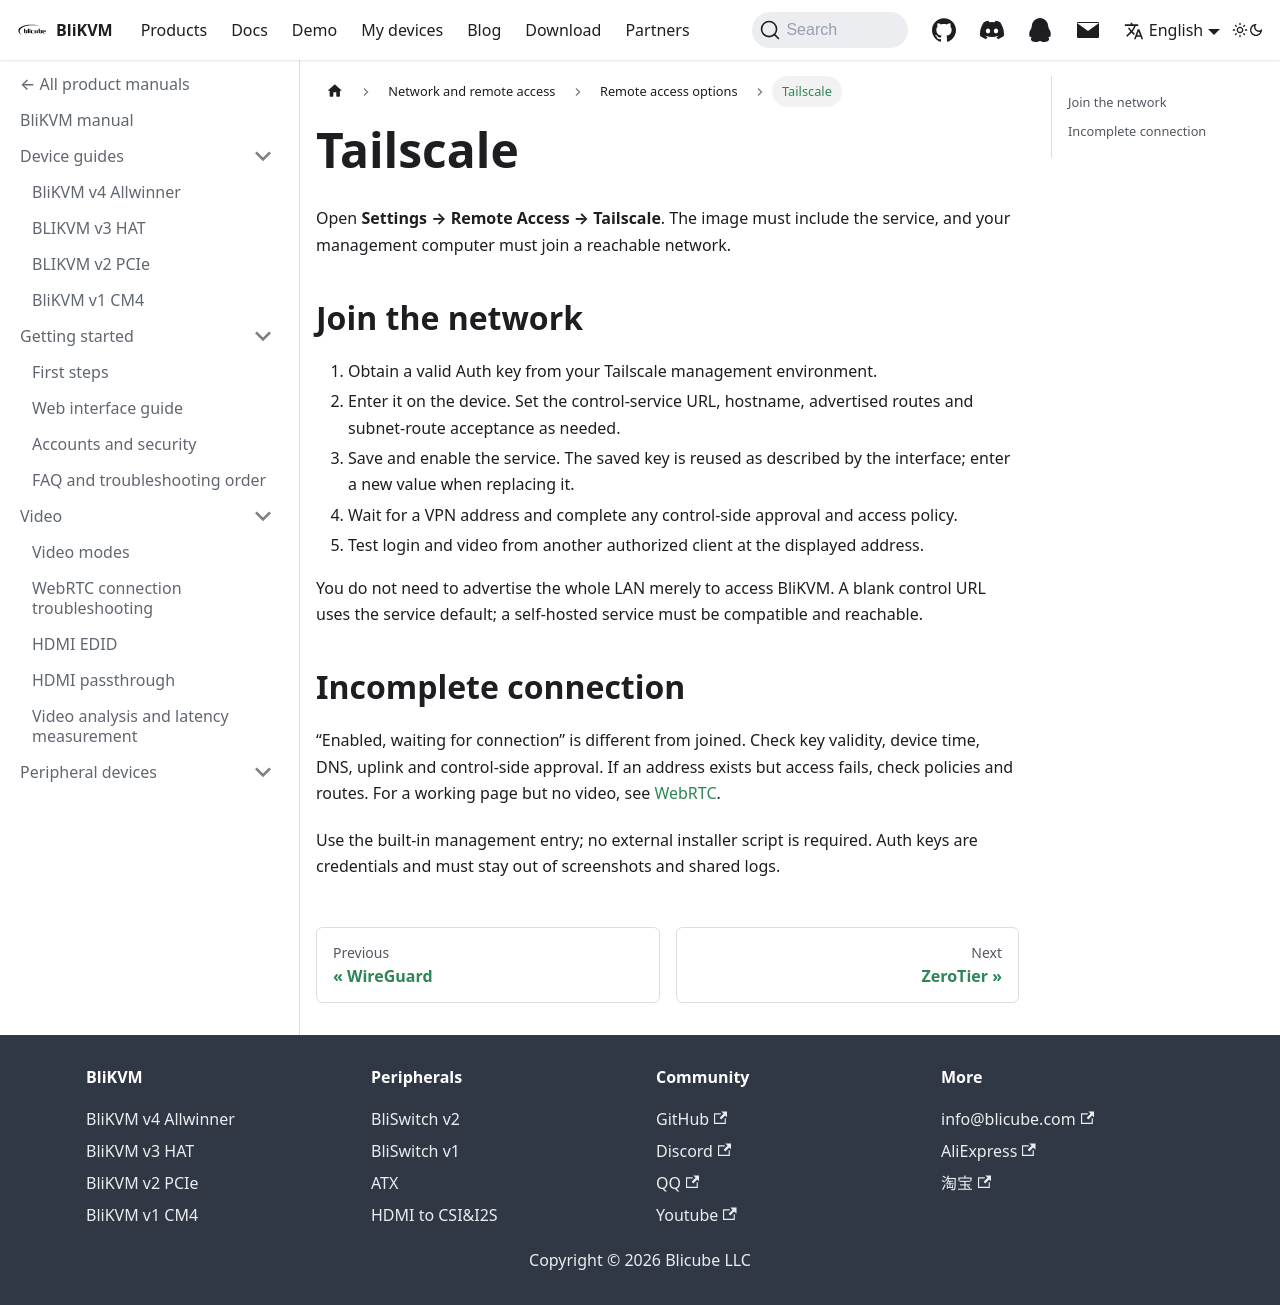

repository: blikvm/blikvm · page: docs/network/internet-access/tailscale/index.html · generator: docusaurus

# Tailscale

Open **Settings → Remote Access → Tailscale**. The image must include the service, and your management computer must join a reachable network.

## Join the network

1. Obtain a valid Auth key from your Tailscale management environment.
2. Enter it on the device. Set the control-service URL, hostname, advertised routes and subnet-route acceptance as needed.
3. Save and enable the service. The saved key is reused as described by the interface; enter a new value when replacing it.
4. Wait for a VPN address and complete any control-side approval and access policy.
5. Test login and video from another authorized client at the displayed address.

You do not need to advertise the whole LAN merely to access BliKVM. A blank control URL uses the service default; a self-hosted service must be compatible and reachable.

## Incomplete connection

“Enabled, waiting for connection” is different from joined. Check key validity, device time, DNS, uplink and control-side approval. If an address exists but access fails, check policies and routes. For a working page but no video, see [WebRTC](../../video/webrtc.md).

Use the built-in management entry; no external installer script is required. Auth keys are credentials and must stay out of screenshots and shared logs.
